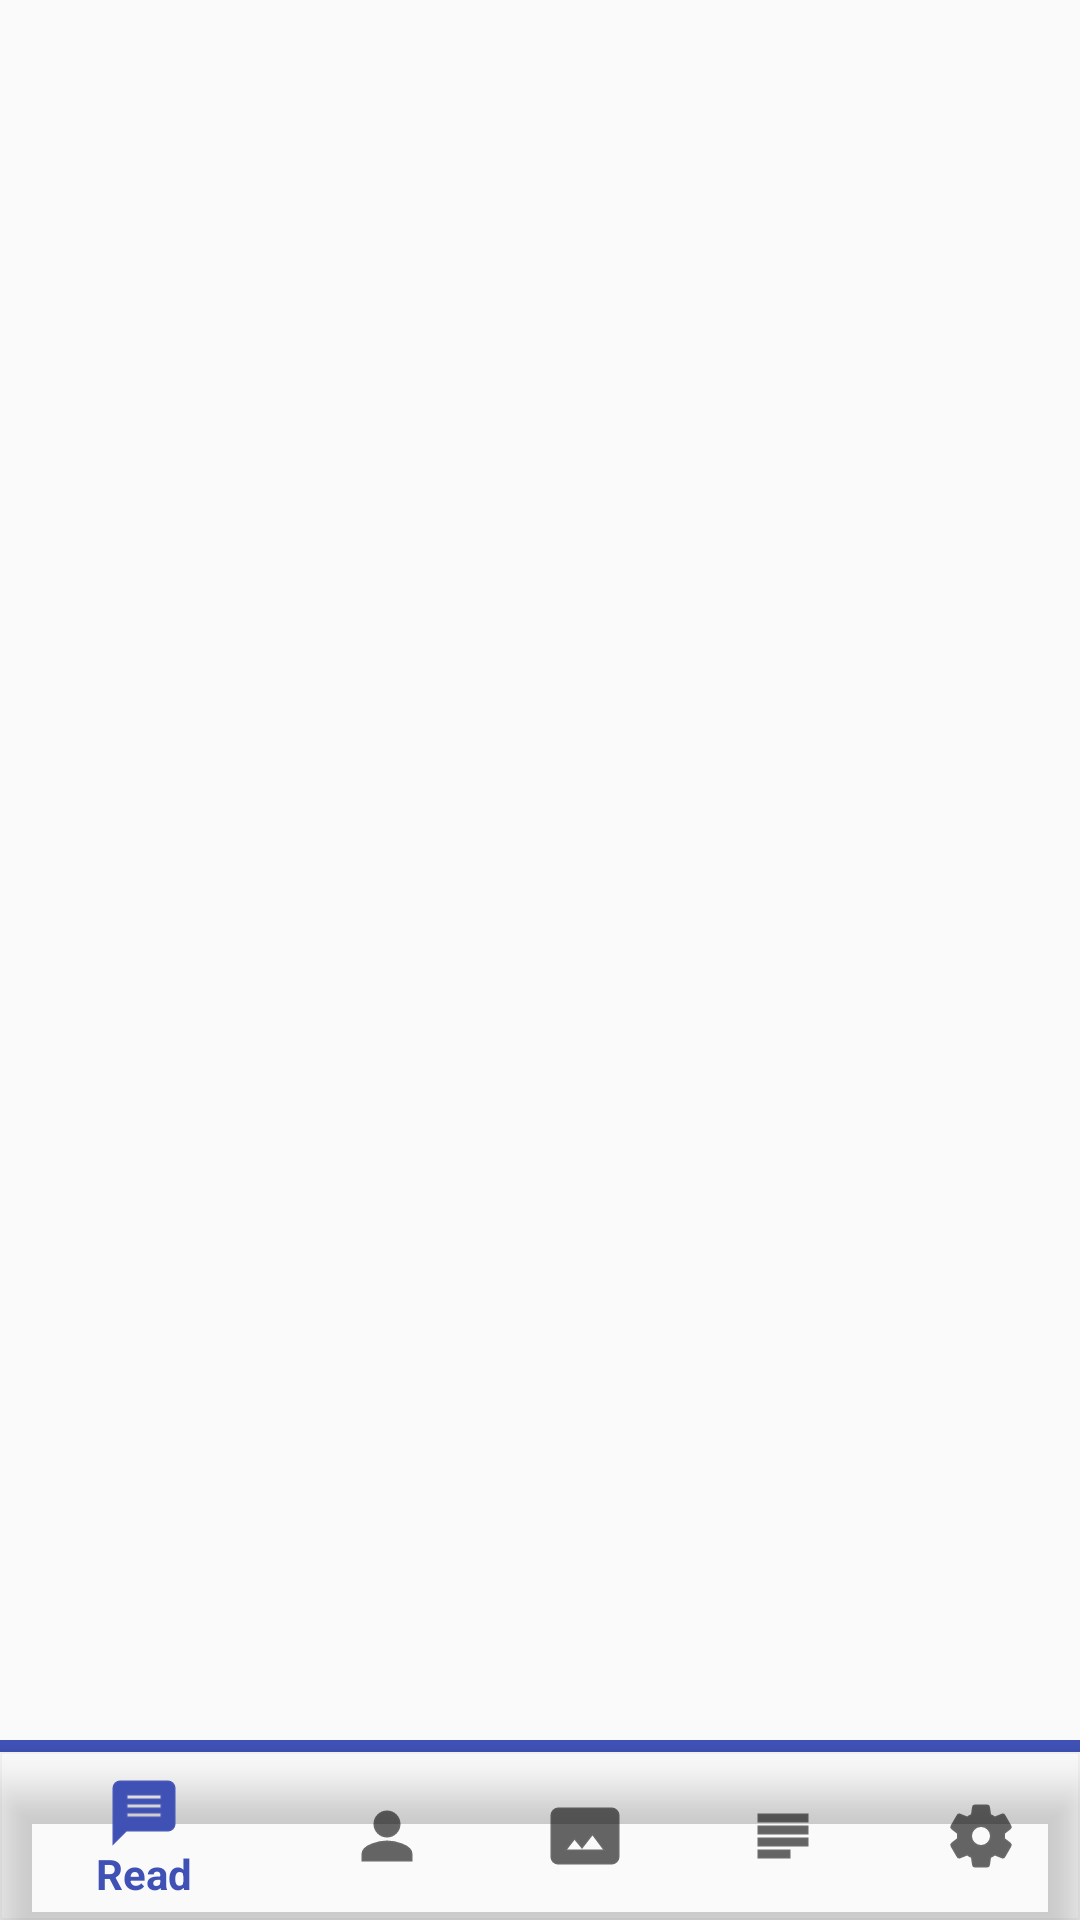

Layout XML and referenced resources for this Android screen:
<!-- AndroidManifest.xml: activity theme probar -->
<!-- res/layout/activity_home.xml -->
<?xml version="1.0" encoding="utf-8"?>
<RelativeLayout xmlns:android="http://schemas.android.com/apk/res/android"
    xmlns:app="http://schemas.android.com/apk/res-auto"
    xmlns:tools="http://schemas.android.com/tools"
    android:id="@+id/container"
    android:layout_width="match_parent"
    android:layout_height="match_parent"
    android:orientation="vertical"
    tools:context=".activities.HomeActivity">

    <FrameLayout
        xmlns:android="http://schemas.android.com/apk/res/android"
        android:id="@+id/framelayout"
        android:layout_alignParentTop="true"
        android:layout_width="match_parent"
        android:layout_height="match_parent" />

    <View
        android:layout_width="match_parent"
        android:layout_height="4dp"
        android:layout_above="@+id/navigation"
        android:background="@color/colorPrimary"/>

    <android.support.design.widget.BottomNavigationView
        android:id="@+id/navigation"
        android:layout_width="match_parent"
        android:layout_height="wrap_content"
        android:layout_alignParentBottom="true"
        android:layout_alignParentStart="true"
        android:background="@android:color/transparent"
        app:itemBackground="@android:color/transparent"
        app:itemTextColor="@color/colorPrimary"
        app:menu="@menu/navigation" />

</RelativeLayout>
<!-- resources referenced by this layout -->
<resources>
  <color name="colorPrimary">#3F51B5</color>
  <style name="probar" parent="@style/Theme.AppCompat.Light">
          <item name="windowNoTitle">true</item>
          <item name="windowActionBar">false</item>
          <item name="android:windowFullscreen">true</item>
          <item name="android:windowContentOverlay">@null</item>
          <item name="colorPrimary">@color/colorPrimary</item>
          <item name="colorPrimaryDark">@color/colorPrimaryDark</item>
          <item name="colorAccent">@color/colorAccent</item>
      </style>
  <color name="colorPrimaryDark">#0e195c</color>
  <color name="colorAccent">#FF303F9F</color>
</resources>
